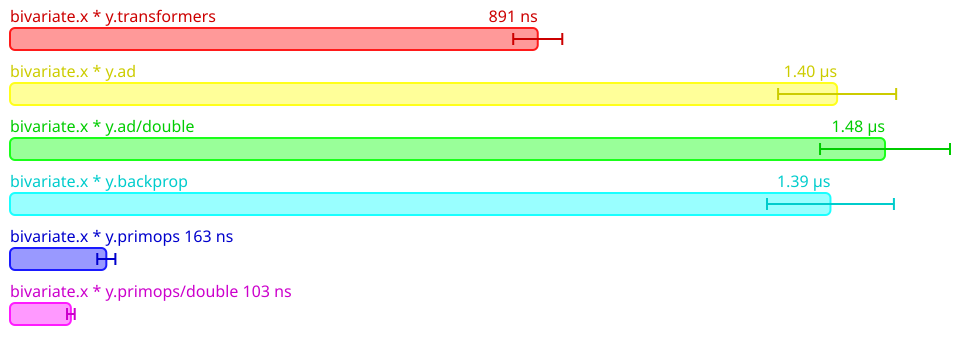

Data behind this chart, as committed beside it:
Name, Mean (ps), 2*Stdev (ps), Allocated, Copied, Peak Memory
All.bivariate.x * y.transformers, 891168, 41422, 1221, 0, 35651584
All.bivariate.x * y.ad, 1396682, 99696, 3449, 0, 35651584
All.bivariate.x * y.ad/double, 1477562, 109726, 3446, 0, 35651584
All.bivariate.x * y.backprop, 1385435, 107152, 4054, 0, 35651584
All.bivariate.x * y.primops, 162658, 15290, 382, 0, 35651584
All.bivariate.x * y.primops/double, 102783, 6482, 406, 0, 35651584
